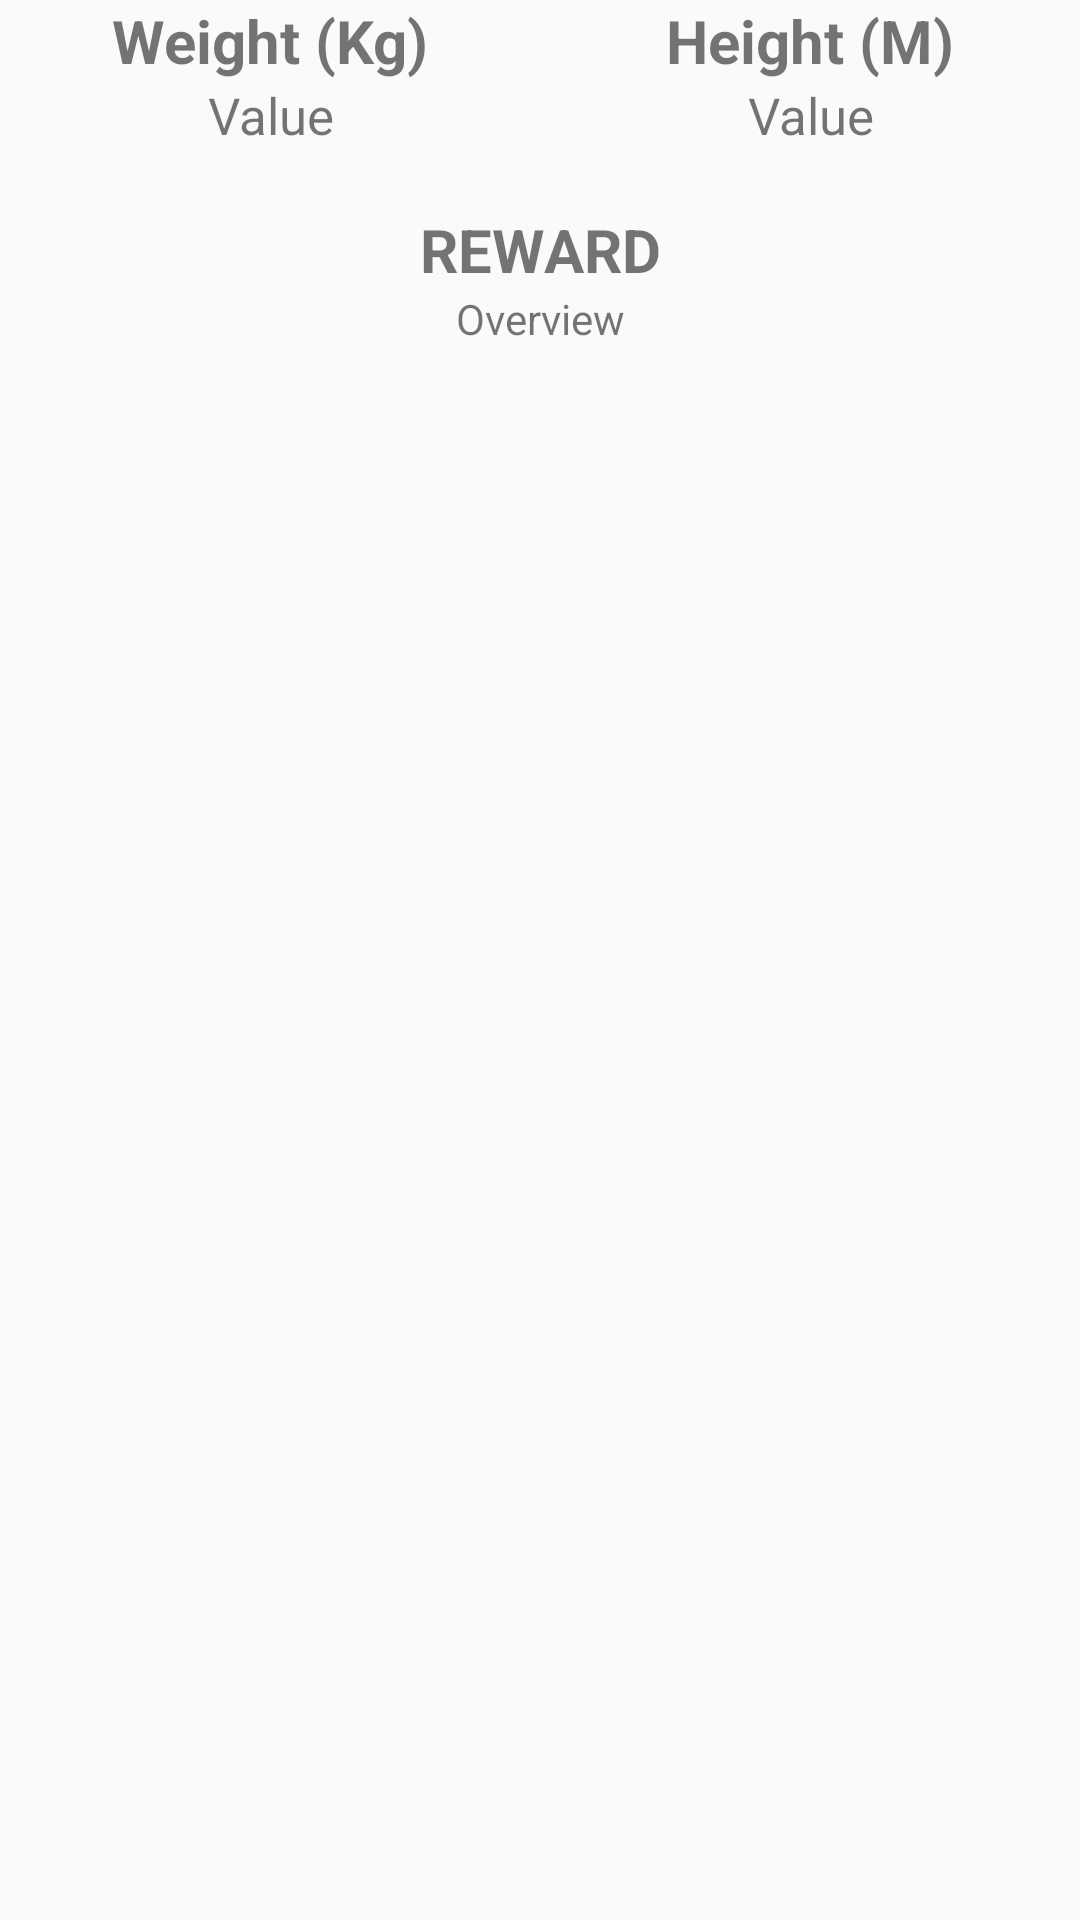

Reconstruct the res/layout file that produces this screen, plus the resources it refers to.
<!-- AndroidManifest.xml: activity theme AppTheme.NoActionBar -->
<!-- res/layout/activity_detail_player.xml -->
<?xml version="1.0" encoding="utf-8"?>
<android.support.design.widget.CoordinatorLayout xmlns:android="http://schemas.android.com/apk/res/android"
    xmlns:app="http://schemas.android.com/apk/res-auto"
    xmlns:tools="http://schemas.android.com/tools"
    android:layout_width="match_parent"
    android:layout_height="match_parent"
    android:fitsSystemWindows="true"
    tools:context="com.kotlinje.submit2.activity.DetailPlayerActivity">

    <android.support.design.widget.AppBarLayout
        android:id="@+id/app_bar"
        android:layout_width="match_parent"
        android:layout_height="@dimen/app_bar_height"
        android:fitsSystemWindows="true"
        android:theme="@style/AppTheme.AppBarOverlay">

        <android.support.design.widget.CollapsingToolbarLayout
            android:id="@+id/toolbar_layout"
            android:layout_width="match_parent"
            android:layout_height="match_parent"
            android:fitsSystemWindows="true"
            app:contentScrim="?attr/colorPrimary"
            app:layout_scrollFlags="scroll|exitUntilCollapsed"
            app:toolbarId="@+id/toolbar">
            <RelativeLayout
                android:layout_width="match_parent"
                android:layout_height="match_parent">
                <ImageView
                    android:scaleType="fitXY"
                    android:id="@+id/img_player_detail"
                    android:src="@mipmap/ic_launcher"
                    android:layout_width="match_parent"
                    android:layout_height="match_parent" />
            </RelativeLayout>

            <android.support.v7.widget.Toolbar
                android:id="@+id/toolbar"
                android:layout_width="match_parent"
                android:layout_height="?attr/actionBarSize"
                app:layout_collapseMode="pin"
                app:popupTheme="@style/AppTheme.PopupOverlay" />

        </android.support.design.widget.CollapsingToolbarLayout>
    </android.support.design.widget.AppBarLayout>

    <include layout="@layout/content_detail_player" />



</android.support.design.widget.CoordinatorLayout>
<!-- res/layout/content_detail_player.xml (included above) -->
<?xml version="1.0" encoding="utf-8"?>
<android.support.v4.widget.NestedScrollView xmlns:android="http://schemas.android.com/apk/res/android"
    xmlns:app="http://schemas.android.com/apk/res-auto"
    xmlns:tools="http://schemas.android.com/tools"
    android:layout_width="match_parent"
    android:layout_height="match_parent"
    app:layout_behavior="@string/appbar_scrolling_view_behavior"
    tools:context="com.kotlinje.submit2.activity.DetailPlayerActivity"
    tools:showIn="@layout/activity_detail_player">

    <LinearLayout
        android:orientation="vertical"
        android:layout_width="match_parent"
        android:layout_height="match_parent">

        <LinearLayout
            android:layout_width="match_parent"
            android:layout_height="wrap_content">
            <LinearLayout
                android:layout_weight="1"
                android:layout_width="match_parent"
                android:orientation="vertical"
                android:layout_height="wrap_content">

                <TextView
                    android:layout_width="match_parent"
                    android:layout_height="wrap_content"
                    android:text="Weight (Kg)"
                    android:gravity="center"
                    android:textSize="20sp"
                    android:textStyle="bold" />
                <TextView
                    android:id="@+id/tv_berat_player"
                    android:layout_width="match_parent"
                    android:layout_height="wrap_content"
                    android:text="Value"
                    android:gravity="center"
                    android:textSize="17sp"
                    />

            </LinearLayout>
            <LinearLayout
                android:layout_weight="1"
                android:layout_width="match_parent"
                android:orientation="vertical"
                android:layout_height="wrap_content">

                <TextView
                    android:layout_width="match_parent"
                    android:layout_height="wrap_content"
                    android:text="Height (M)"
                    android:gravity="center"
                    android:textSize="20sp"
                    android:textStyle="bold" />
                <TextView
                    android:id="@+id/tv_tinggi_player"
                    android:layout_width="match_parent"
                    android:layout_height="wrap_content"
                    android:text="Value"
                    android:gravity="center"
                    android:textSize="17sp"
                    />
            </LinearLayout>

        </LinearLayout>

        <TextView
            android:layout_marginTop="20dp"
            android:gravity="center"
            android:textSize="20sp"
            android:textStyle="bold"
            android:text="REWARD"
            android:layout_width="match_parent"
            android:layout_height="wrap_content" />
        <TextView
            android:id="@+id/tv_desc_player"
            android:gravity="center"
            android:text="Overview"
            android:layout_width="match_parent"
            android:layout_height="wrap_content" />

    </LinearLayout>




</android.support.v4.widget.NestedScrollView>
<!-- resources referenced by this layout -->
<resources>
  <style name="AppTheme.AppBarOverlay" parent="ThemeOverlay.AppCompat.Dark.ActionBar" />
  <style name="AppTheme.PopupOverlay" parent="ThemeOverlay.AppCompat.Light" />
  <style name="AppTheme.NoActionBar">
          <item name="windowActionBar">false</item>
          <item name="windowNoTitle">true</item>
      </style>
</resources>
